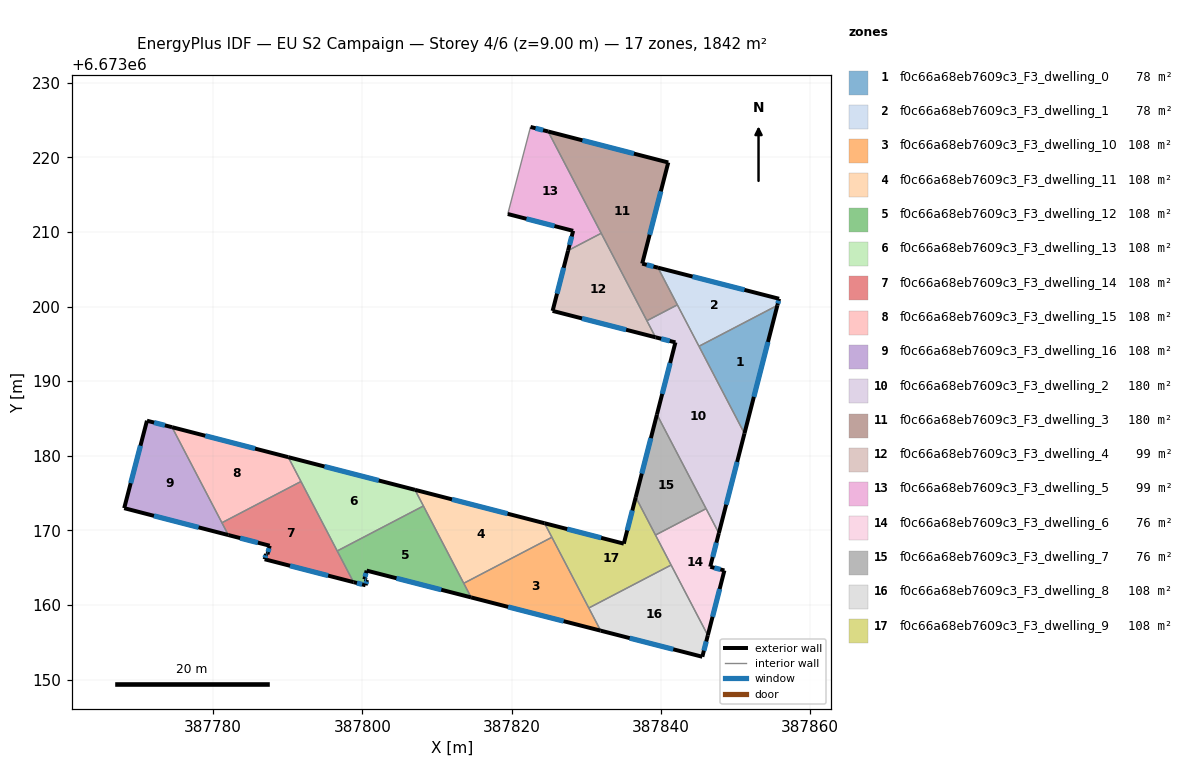
=== STOREY PLAN SPEC (per zone: floor XY polygon, exterior-wall plan segments, windows/doors) ===
zone 1: f0c66a68eb7609c3_F3_dwelling_0  (78.1 m²)
  floor: (387855.61, 6673200.16) (387851.20, 6673182.99) (387845.10, 6673194.67)
  exterior wall: (387851.20, 6673182.99) – (387855.61, 6673200.16)  [17.7 m]
    window: (387852.46, 6673187.89) – (387854.35, 6673195.25)  [9.8 m²]
  interior walls: 2
zone 2: f0c66a68eb7609c3_F3_dwelling_1  (78.1 m²)
  floor: (387855.84, 6673201.04) (387855.61, 6673200.16) (387845.10, 6673194.67) (387839.60, 6673205.21)
  exterior wall: (387855.61, 6673200.16) – (387855.84, 6673201.04)  [0.9 m]
    window: (387855.68, 6673200.41) – (387855.78, 6673200.79)  [0.5 m²]
  exterior wall: (387855.84, 6673201.04) – (387839.60, 6673205.21)  [16.8 m]
    window: (387851.20, 6673202.23) – (387844.24, 6673204.02)  [9.2 m²]
  interior walls: 3
zone 3: f0c66a68eb7609c3_F3_dwelling_10  (108.3 m²)
  floor: (387825.39, 6673169.07) (387831.92, 6673156.56) (387814.56, 6673161.01) (387813.58, 6673162.91)
  exterior wall: (387814.56, 6673161.01) – (387831.92, 6673156.56)  [17.9 m]
    window: (387819.52, 6673159.74) – (387826.96, 6673157.83)  [9.9 m²]
  interior walls: 4
zone 4: f0c66a68eb7609c3_F3_dwelling_11  (108.3 m²)
  floor: (387824.41, 6673170.96) (387825.39, 6673169.07) (387813.58, 6673162.91) (387807.04, 6673175.43)
  exterior wall: (387824.41, 6673170.96) – (387807.04, 6673175.43)  [17.9 m]
    window: (387819.45, 6673172.23) – (387812.00, 6673174.15)  [9.9 m²]
  interior walls: 4
zone 5: f0c66a68eb7609c3_F3_dwelling_12  (108.3 m²)
  floor: (387808.17, 6673173.27) (387814.56, 6673161.01) (387800.56, 6673164.61) (387800.26, 6673163.44) (387800.60, 6673163.35) (387800.42, 6673162.64) (387798.80, 6673163.06) (387796.62, 6673167.24)
  exterior wall: (387798.80, 6673163.06) – (387800.42, 6673162.64)  [1.7 m]
    window: (387799.26, 6673162.94) – (387799.95, 6673162.76)  [0.9 m²]
  exterior wall: (387800.56, 6673164.61) – (387814.56, 6673161.01)  [14.5 m]
    window: (387804.56, 6673163.58) – (387810.56, 6673162.04)  [8.0 m²]
  exterior wall: (387800.26, 6673163.44) – (387800.56, 6673164.61)  [1.2 m]
    window: (387800.35, 6673163.77) – (387800.47, 6673164.27)  [0.7 m²]
  exterior wall: (387800.60, 6673163.35) – (387800.26, 6673163.44)  [0.4 m]
    window: (387800.51, 6673163.38) – (387800.36, 6673163.41)  [0.2 m²]
  exterior wall: (387800.42, 6673162.64) – (387800.60, 6673163.35)  [0.7 m]
    window: (387800.47, 6673162.84) – (387800.55, 6673163.15)  [0.4 m²]
  interior walls: 4
zone 6: f0c66a68eb7609c3_F3_dwelling_13  (108.3 m²)
  floor: (387807.04, 6673175.43) (387808.17, 6673173.27) (387796.62, 6673167.24) (387790.05, 6673179.81)
  exterior wall: (387807.04, 6673175.43) – (387790.05, 6673179.81)  [17.5 m]
    window: (387802.19, 6673176.68) – (387794.91, 6673178.56)  [9.7 m²]
  interior walls: 4
zone 7: f0c66a68eb7609c3_F3_dwelling_14  (108.3 m²)
  floor: (387791.76, 6673176.55) (387798.80, 6673163.06) (387786.89, 6673166.13) (387787.07, 6673166.83) (387787.27, 6673166.78) (387787.56, 6673167.94) (387782.02, 6673169.37) (387781.16, 6673171.02)
  exterior wall: (387782.02, 6673169.37) – (387787.56, 6673167.94)  [5.7 m]
    window: (387783.61, 6673168.96) – (387785.98, 6673168.35)  [3.2 m²]
  exterior wall: (387786.89, 6673166.13) – (387798.80, 6673163.06)  [12.3 m]
    window: (387790.29, 6673165.25) – (387795.40, 6673163.94)  [6.8 m²]
  exterior wall: (387787.07, 6673166.83) – (387786.89, 6673166.13)  [0.7 m]
    window: (387787.02, 6673166.63) – (387786.94, 6673166.33)  [0.4 m²]
  exterior wall: (387787.27, 6673166.78) – (387787.07, 6673166.83)  [0.2 m]
    window: (387787.21, 6673166.80) – (387787.13, 6673166.82)  [0.1 m²]
  exterior wall: (387787.56, 6673167.94) – (387787.27, 6673166.78)  [1.2 m]
    window: (387787.48, 6673167.61) – (387787.35, 6673167.11)  [0.7 m²]
  interior walls: 4
zone 8: f0c66a68eb7609c3_F3_dwelling_15  (108.3 m²)
  floor: (387790.05, 6673179.81) (387791.76, 6673176.55) (387781.16, 6673171.02) (387774.48, 6673183.83)
  exterior wall: (387790.05, 6673179.81) – (387774.48, 6673183.83)  [16.1 m]
    window: (387785.60, 6673180.96) – (387778.93, 6673182.68)  [8.9 m²]
  interior walls: 3
zone 9: f0c66a68eb7609c3_F3_dwelling_16  (108.3 m²)
  floor: (387774.48, 6673183.83) (387782.02, 6673169.37) (387768.06, 6673172.97) (387771.12, 6673184.70)
  exterior wall: (387768.06, 6673172.97) – (387782.02, 6673169.37)  [14.4 m]
    window: (387772.05, 6673171.95) – (387778.03, 6673170.40)  [7.9 m²]
  exterior wall: (387771.12, 6673184.70) – (387768.06, 6673172.97)  [12.1 m]
    window: (387770.24, 6673181.35) – (387768.94, 6673176.32)  [6.7 m²]
  exterior wall: (387774.48, 6673183.83) – (387771.12, 6673184.70)  [3.5 m]
    window: (387773.52, 6673184.08) – (387772.08, 6673184.45)  [1.9 m²]
  interior walls: 2
zone 10: f0c66a68eb7609c3_F3_dwelling_2  (180.0 m²)
  floor: (387842.21, 6673200.23) (387851.20, 6673182.99) (387847.77, 6673169.63) (387839.47, 6673185.53) (387841.95, 6673195.19) (387839.28, 6673195.88) (387838.12, 6673198.10)
  exterior wall: (387841.95, 6673195.19) – (387839.47, 6673185.53)  [10.0 m]
    window: (387841.24, 6673192.43) – (387840.18, 6673188.29)  [5.5 m²]
  exterior wall: (387839.28, 6673195.88) – (387841.95, 6673195.19)  [2.8 m]
    window: (387840.04, 6673195.68) – (387841.19, 6673195.39)  [1.5 m²]
  exterior wall: (387847.77, 6673169.63) – (387851.20, 6673182.99)  [13.8 m]
    window: (387848.75, 6673173.44) – (387850.22, 6673179.17)  [7.6 m²]
  interior walls: 6
zone 11: f0c66a68eb7609c3_F3_dwelling_3  (180.0 m²)
  floor: (387840.99, 6673219.31) (387837.50, 6673205.75) (387839.60, 6673205.21) (387842.21, 6673200.23) (387838.12, 6673198.10) (387824.89, 6673223.46)
  exterior wall: (387840.99, 6673219.31) – (387824.89, 6673223.46)  [16.6 m]
    window: (387836.39, 6673220.50) – (387829.49, 6673222.28)  [9.2 m²]
  exterior wall: (387837.50, 6673205.75) – (387840.99, 6673219.31)  [14.0 m]
    window: (387838.49, 6673209.62) – (387839.99, 6673215.43)  [7.7 m²]
  exterior wall: (387839.60, 6673205.21) – (387837.50, 6673205.75)  [2.2 m]
    window: (387839.00, 6673205.36) – (387838.10, 6673205.60)  [1.2 m²]
  interior walls: 4
zone 12: f0c66a68eb7609c3_F3_dwelling_4  (98.9 m²)
  floor: (387832.00, 6673209.82) (387839.28, 6673195.88) (387825.49, 6673199.42) (387827.56, 6673207.50)
  exterior wall: (387827.56, 6673207.50) – (387825.49, 6673199.42)  [8.4 m]
    window: (387826.97, 6673205.19) – (387826.08, 6673201.73)  [4.6 m²]
  exterior wall: (387825.49, 6673199.42) – (387839.28, 6673195.88)  [14.2 m]
    window: (387829.43, 6673198.40) – (387835.34, 6673196.89)  [7.8 m²]
  interior walls: 3
zone 13: f0c66a68eb7609c3_F3_dwelling_5  (98.9 m²)
  floor: (387824.89, 6673223.46) (387832.00, 6673209.82) (387827.56, 6673207.50) (387828.24, 6673210.14) (387819.48, 6673212.40) (387822.53, 6673224.07)
  exterior wall: (387828.24, 6673210.14) – (387827.56, 6673207.50)  [2.7 m]
    window: (387828.05, 6673209.39) – (387827.76, 6673208.26)  [1.5 m²]
  exterior wall: (387819.48, 6673212.40) – (387828.24, 6673210.14)  [9.0 m]
    window: (387821.98, 6673211.76) – (387825.74, 6673210.79)  [5.0 m²]
  exterior wall: (387824.89, 6673223.46) – (387822.53, 6673224.07)  [2.4 m]
    window: (387824.21, 6673223.64) – (387823.20, 6673223.90)  [1.3 m²]
  interior walls: 3
zone 14: f0c66a68eb7609c3_F3_dwelling_6  (76.4 m²)
  floor: (387846.06, 6673172.91) (387847.77, 6673169.63) (387846.62, 6673165.15) (387846.61, 6673165.12) (387846.63, 6673165.12) (387848.51, 6673164.62) (387846.29, 6673155.93) (387839.28, 6673169.37)
  exterior wall: (387846.61, 6673165.12) – (387846.62, 6673165.15)  [0.0 m]
  exterior wall: (387846.63, 6673165.12) – (387846.61, 6673165.12)  [0.0 m]
  exterior wall: (387848.51, 6673164.62) – (387846.63, 6673165.12)  [1.9 m]
    window: (387847.98, 6673164.76) – (387847.17, 6673164.97)  [1.1 m²]
  exterior wall: (387846.29, 6673155.93) – (387848.51, 6673164.62)  [9.0 m]
    window: (387846.92, 6673158.41) – (387847.88, 6673162.14)  [4.9 m²]
  exterior wall: (387846.62, 6673165.15) – (387847.77, 6673169.63)  [4.6 m]
    window: (387846.95, 6673166.43) – (387847.44, 6673168.35)  [2.5 m²]
  interior walls: 4
zone 15: f0c66a68eb7609c3_F3_dwelling_7  (76.3 m²)
  floor: (387839.47, 6673185.53) (387846.06, 6673172.91) (387839.28, 6673169.37) (387836.63, 6673174.45)
  exterior wall: (387839.47, 6673185.53) – (387836.63, 6673174.45)  [11.4 m]
    window: (387838.66, 6673182.36) – (387837.44, 6673177.61)  [6.3 m²]
  interior walls: 3
zone 16: f0c66a68eb7609c3_F3_dwelling_8  (108.3 m²)
  floor: (387841.37, 6673165.35) (387846.29, 6673155.93) (387845.55, 6673153.06) (387831.92, 6673156.56) (387830.34, 6673159.59)
  exterior wall: (387831.92, 6673156.56) – (387845.55, 6673153.06)  [14.1 m]
    window: (387835.82, 6673155.56) – (387841.66, 6673154.06)  [7.8 m²]
  exterior wall: (387845.55, 6673153.06) – (387846.29, 6673155.93)  [3.0 m]
    window: (387845.76, 6673153.88) – (387846.08, 6673155.11)  [1.6 m²]
  interior walls: 3
zone 17: f0c66a68eb7609c3_F3_dwelling_9  (108.3 m²)
  floor: (387836.63, 6673174.45) (387841.37, 6673165.35) (387830.34, 6673159.59) (387824.41, 6673170.96) (387835.03, 6673168.22)
  exterior wall: (387836.63, 6673174.45) – (387835.03, 6673168.22)  [6.4 m]
    window: (387836.17, 6673172.67) – (387835.49, 6673170.00)  [3.5 m²]
  exterior wall: (387835.03, 6673168.22) – (387824.41, 6673170.96)  [11.0 m]
    window: (387831.99, 6673169.00) – (387827.44, 6673170.17)  [6.0 m²]
  interior walls: 5

=== DERIVED (storey summary) ===
Building: EU S2 Campaign
Storey: 4 of 6  (floor level z = 9.00 m)
Storey gross floor area: 1841.5 m²
Zones on this storey: 17
  - f0c66a68eb7609c3_F3_dwelling_0: floor 78.1 m²; exterior wall 17.7 m (53.2 m²); 1 window(s) 9.8 m²; WWR 18.4%
  - f0c66a68eb7609c3_F3_dwelling_1: floor 78.1 m²; exterior wall 17.7 m (53.0 m²); 2 window(s) 9.7 m²; WWR 18.4%
  - f0c66a68eb7609c3_F3_dwelling_10: floor 108.3 m²; exterior wall 17.9 m (53.8 m²); 1 window(s) 9.9 m²; WWR 18.4%
  - f0c66a68eb7609c3_F3_dwelling_11: floor 108.3 m²; exterior wall 17.9 m (53.8 m²); 1 window(s) 9.9 m²; WWR 18.4%
  - f0c66a68eb7609c3_F3_dwelling_12: floor 108.3 m²; exterior wall 18.4 m (55.3 m²); 5 window(s) 10.2 m²; WWR 18.4%
  - f0c66a68eb7609c3_F3_dwelling_13: floor 108.3 m²; exterior wall 17.5 m (52.6 m²); 1 window(s) 9.7 m²; WWR 18.4%
  - f0c66a68eb7609c3_F3_dwelling_14: floor 108.3 m²; exterior wall 20.1 m (60.4 m²); 5 window(s) 11.1 m²; WWR 18.4%
  - f0c66a68eb7609c3_F3_dwelling_15: floor 108.3 m²; exterior wall 16.1 m (48.3 m²); 1 window(s) 8.9 m²; WWR 18.4%
  - f0c66a68eb7609c3_F3_dwelling_16: floor 108.3 m²; exterior wall 30.0 m (90.0 m²); 3 window(s) 16.5 m²; WWR 18.4%
  - f0c66a68eb7609c3_F3_dwelling_2: floor 180.0 m²; exterior wall 26.5 m (79.6 m²); 3 window(s) 14.6 m²; WWR 18.4%
  - f0c66a68eb7609c3_F3_dwelling_3: floor 180.0 m²; exterior wall 32.8 m (98.4 m²); 3 window(s) 18.1 m²; WWR 18.4%
  - f0c66a68eb7609c3_F3_dwelling_4: floor 98.9 m²; exterior wall 22.6 m (67.8 m²); 2 window(s) 12.4 m²; WWR 18.4%
  - f0c66a68eb7609c3_F3_dwelling_5: floor 98.9 m²; exterior wall 14.2 m (42.6 m²); 3 window(s) 7.8 m²; WWR 18.4%
  - f0c66a68eb7609c3_F3_dwelling_6: floor 76.4 m²; exterior wall 15.6 m (46.8 m²); 3 window(s) 8.6 m²; WWR 18.3%
  - f0c66a68eb7609c3_F3_dwelling_7: floor 76.3 m²; exterior wall 11.4 m (34.3 m²); 1 window(s) 6.3 m²; WWR 18.4%
  - f0c66a68eb7609c3_F3_dwelling_8: floor 108.3 m²; exterior wall 17.0 m (51.1 m²); 2 window(s) 9.4 m²; WWR 18.4%
  - f0c66a68eb7609c3_F3_dwelling_9: floor 108.3 m²; exterior wall 17.4 m (52.2 m²); 2 window(s) 9.6 m²; WWR 18.4%
Zone adjacency (shared interzone walls):
  - f0c66a68eb7609c3_F3_dwelling_0 ↔ f0c66a68eb7609c3_F3_dwelling_1
  - f0c66a68eb7609c3_F3_dwelling_0 ↔ f0c66a68eb7609c3_F3_dwelling_2
  - f0c66a68eb7609c3_F3_dwelling_1 ↔ f0c66a68eb7609c3_F3_dwelling_2
  - f0c66a68eb7609c3_F3_dwelling_1 ↔ f0c66a68eb7609c3_F3_dwelling_3
  - f0c66a68eb7609c3_F3_dwelling_10 ↔ f0c66a68eb7609c3_F3_dwelling_11
  - f0c66a68eb7609c3_F3_dwelling_10 ↔ f0c66a68eb7609c3_F3_dwelling_12
  - f0c66a68eb7609c3_F3_dwelling_10 ↔ f0c66a68eb7609c3_F3_dwelling_8
  - f0c66a68eb7609c3_F3_dwelling_10 ↔ f0c66a68eb7609c3_F3_dwelling_9
  - f0c66a68eb7609c3_F3_dwelling_11 ↔ f0c66a68eb7609c3_F3_dwelling_12
  - f0c66a68eb7609c3_F3_dwelling_11 ↔ f0c66a68eb7609c3_F3_dwelling_13
  - f0c66a68eb7609c3_F3_dwelling_11 ↔ f0c66a68eb7609c3_F3_dwelling_9
  - f0c66a68eb7609c3_F3_dwelling_12 ↔ f0c66a68eb7609c3_F3_dwelling_13
  - f0c66a68eb7609c3_F3_dwelling_12 ↔ f0c66a68eb7609c3_F3_dwelling_14
  - f0c66a68eb7609c3_F3_dwelling_13 ↔ f0c66a68eb7609c3_F3_dwelling_14
  - f0c66a68eb7609c3_F3_dwelling_13 ↔ f0c66a68eb7609c3_F3_dwelling_15
  - f0c66a68eb7609c3_F3_dwelling_14 ↔ f0c66a68eb7609c3_F3_dwelling_15
  - f0c66a68eb7609c3_F3_dwelling_14 ↔ f0c66a68eb7609c3_F3_dwelling_16
  - f0c66a68eb7609c3_F3_dwelling_15 ↔ f0c66a68eb7609c3_F3_dwelling_16
  - f0c66a68eb7609c3_F3_dwelling_2 ↔ f0c66a68eb7609c3_F3_dwelling_3
  - f0c66a68eb7609c3_F3_dwelling_2 ↔ f0c66a68eb7609c3_F3_dwelling_4
  - f0c66a68eb7609c3_F3_dwelling_2 ↔ f0c66a68eb7609c3_F3_dwelling_6
  - f0c66a68eb7609c3_F3_dwelling_2 ↔ f0c66a68eb7609c3_F3_dwelling_7
  - f0c66a68eb7609c3_F3_dwelling_3 ↔ f0c66a68eb7609c3_F3_dwelling_4
  - f0c66a68eb7609c3_F3_dwelling_3 ↔ f0c66a68eb7609c3_F3_dwelling_5
  - f0c66a68eb7609c3_F3_dwelling_4 ↔ f0c66a68eb7609c3_F3_dwelling_5
  - f0c66a68eb7609c3_F3_dwelling_6 ↔ f0c66a68eb7609c3_F3_dwelling_7
  - f0c66a68eb7609c3_F3_dwelling_6 ↔ f0c66a68eb7609c3_F3_dwelling_8
  - f0c66a68eb7609c3_F3_dwelling_6 ↔ f0c66a68eb7609c3_F3_dwelling_9
  - f0c66a68eb7609c3_F3_dwelling_7 ↔ f0c66a68eb7609c3_F3_dwelling_9
  - f0c66a68eb7609c3_F3_dwelling_8 ↔ f0c66a68eb7609c3_F3_dwelling_9